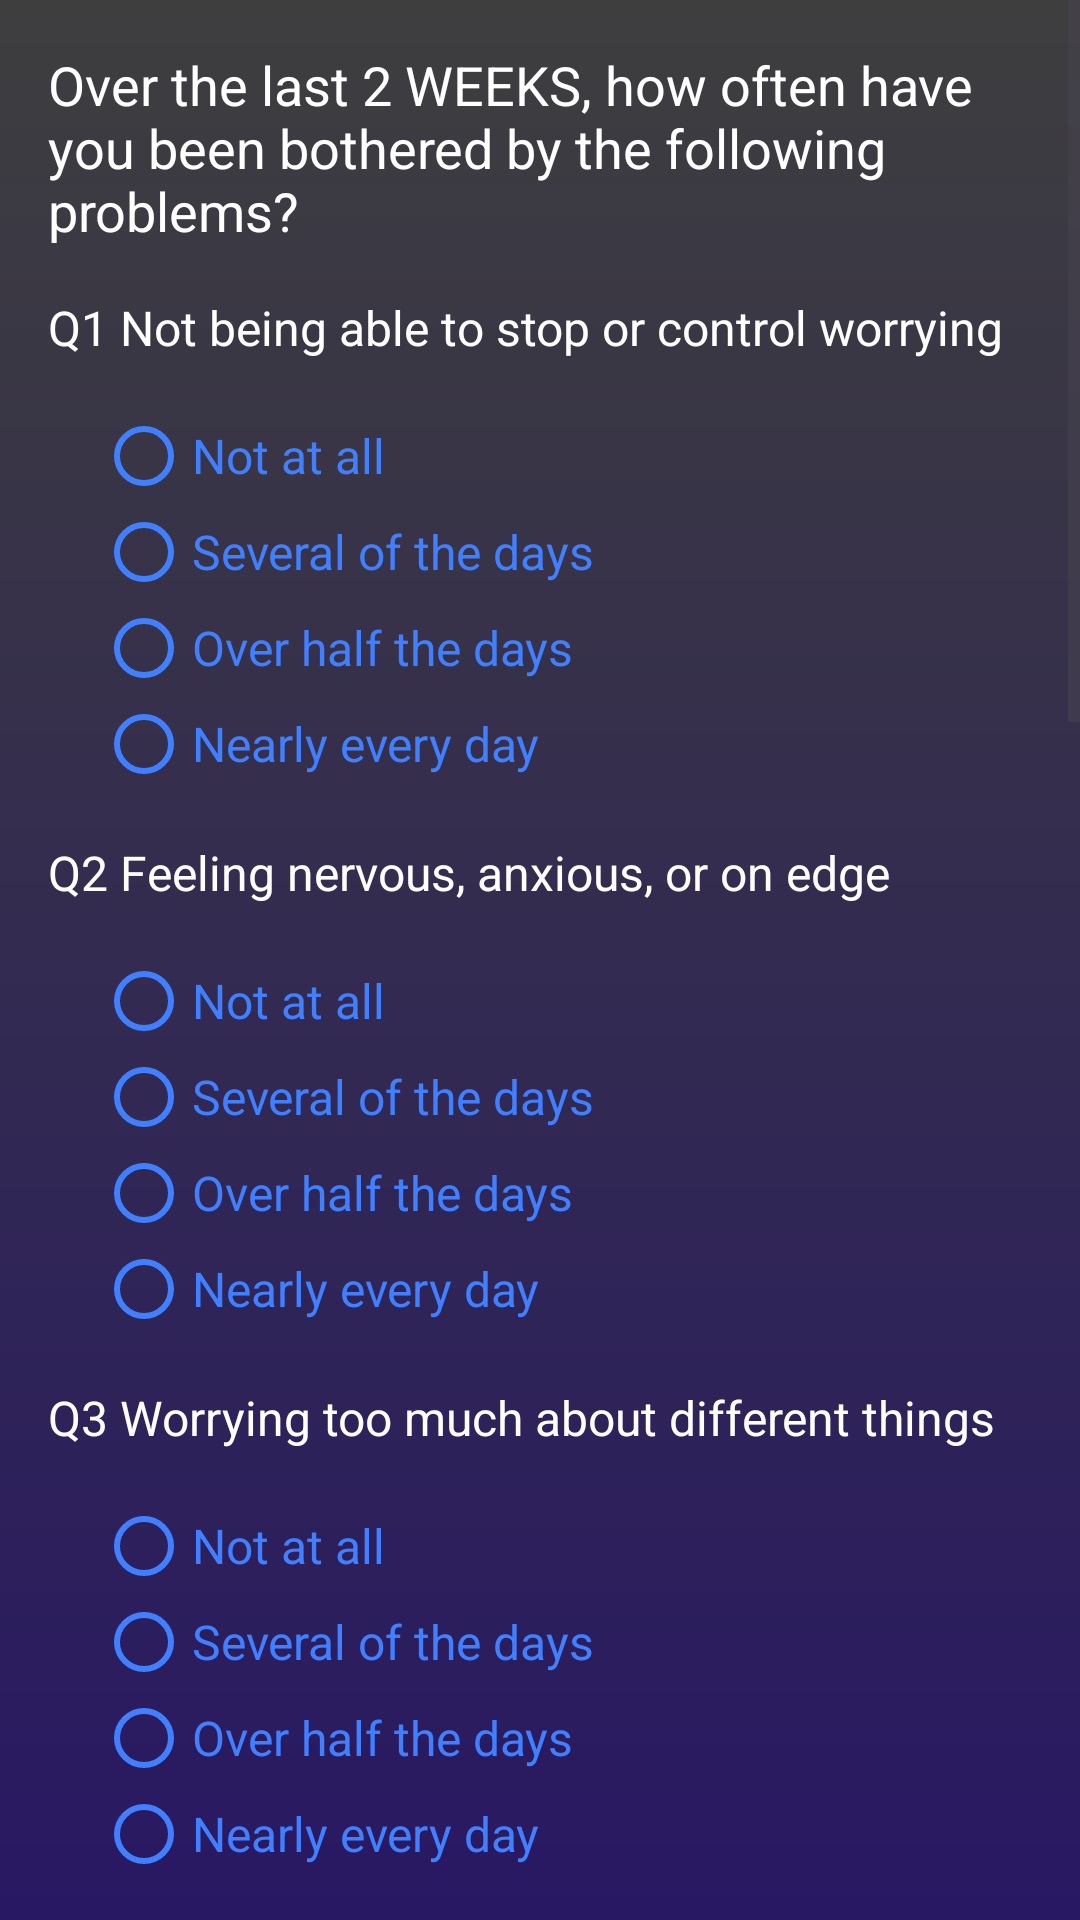

Write the Android layout XML for this screen, with the resource values it uses.
<!-- AndroidManifest.xml: application theme Theme.SurveyApp1 -->
<!-- res/layout/fragment_gad.xml -->
<?xml version="1.0" encoding="utf-8"?>

<androidx.constraintlayout.widget.ConstraintLayout xmlns:android="http://schemas.android.com/apk/res/android"
    xmlns:app="http://schemas.android.com/apk/res-auto"
    xmlns:tools="http://schemas.android.com/tools"
    android:id="@+id/fragment_gad_constraint"
    android:layout_width="match_parent"
    android:layout_height="match_parent"
    tools:context=".GADActivity"
    android:background = "@drawable/gradient_background_questions">

    <ScrollView
        android:layout_width="match_parent"
        android:layout_height="match_parent"
        app:layout_constraintEnd_toEndOf="parent"
        app:layout_constraintStart_toStartOf="parent"
        app:layout_constraintTop_toTopOf="parent">

        <LinearLayout
            android:layout_width="match_parent"
            android:layout_height="wrap_content"
            android:orientation="vertical"
            android:padding="16dp">

            <TextView
                android:layout_width="wrap_content"
                android:layout_height="wrap_content"
                android:text="@string/GAD"
                android:textColor="@color/white"
                android:textSize="18sp"
                android:layout_marginBottom="16dp"/>

            <TextView
                android:layout_width="wrap_content"
                android:layout_height="wrap_content"
                android:text="@string/GADQ43"
                android:textColor="@color/white"
                android:textSize="16sp">

            </TextView>

            <include
                layout="@layout/gad_question_template"
                android:layout_width="match_parent"
                android:layout_height="wrap_content"
                android:id="@+id/constraint_GADQ43"/>

            <TextView
                android:layout_width="wrap_content"
                android:layout_height="wrap_content"
                android:text="@string/GADQ50"
                android:textColor="@color/white"
                android:textSize="16sp">

            </TextView>

            <include
                layout="@layout/gad_question_template"
                android:layout_width="match_parent"
                android:layout_height="wrap_content"
                android:id="@+id/constraint_GADQ50"/>

            <TextView
                android:layout_width="wrap_content"
                android:layout_height="wrap_content"
                android:text="@string/GADQ44"
                android:textColor="@color/white"
                android:textSize="16sp">

            </TextView>

            <include
                layout="@layout/gad_question_template"
                android:layout_width="match_parent"
                android:layout_height="wrap_content"
                android:id="@+id/constraint_GADQ44"/>

            <TextView
                android:layout_width="wrap_content"
                android:layout_height="wrap_content"
                android:text="@string/GADQ45"
                android:textColor="@color/white"
                android:textSize="16sp">

            </TextView>

            <include
                layout="@layout/gad_question_template"
                android:layout_width="match_parent"
                android:layout_height="wrap_content"
                android:id="@+id/constraint_GADQ45"/>

            <TextView
                android:layout_width="wrap_content"
                android:layout_height="wrap_content"
                android:text="@string/GADQ46"
                android:textColor="@color/white"
                android:textSize="16sp">

            </TextView>

            <include
                layout="@layout/gad_question_template"
                android:layout_width="match_parent"
                android:layout_height="wrap_content"
                android:id="@+id/constraint_GADQ46"/>

            <TextView
                android:layout_width="wrap_content"
                android:layout_height="wrap_content"
                android:text="@string/GADQ47"
                android:textColor="@color/white"
                android:textSize="16sp">

            </TextView>

            <include
                layout="@layout/gad_question_template"
                android:layout_width="match_parent"
                android:layout_height="wrap_content"
                android:id="@+id/constraint_GADQ47"/>

            <TextView
                android:layout_width="wrap_content"
                android:layout_height="wrap_content"
                android:text="@string/GADQ48"
                android:textColor="@color/white"
                android:textSize="16sp">

            </TextView>

            <include
                layout="@layout/gad_question_template"
                android:layout_width="match_parent"
                android:layout_height="wrap_content"
                android:id="@+id/constraint_GADQ48"/>

            <TextView
                android:layout_width="wrap_content"
                android:layout_height="wrap_content"
                android:text="@string/GADQ49"
                android:textColor="@color/white"
                android:textSize="16sp">

            </TextView>

            <include
                layout="@layout/difficulty_question_template"
                android:layout_width="match_parent"
                android:layout_height="wrap_content"
                android:id="@+id/constraint_GADQ49"/>

            <Button
                android:id="@+id/button_fourth"
                android:layout_width="137dp"
                android:layout_height="59dp"
                android:layout_gravity="center"
                android:backgroundTint="@color/buttonGreen"
                android:text="@string/next"
                android:textSize="24sp"
                app:cornerRadius="10dp"
                app:iconPadding="10dp"
                app:layout_constraintBottom_toBottomOf="parent"
                app:layout_constraintEnd_toEndOf="parent"
                app:layout_constraintStart_toStartOf="parent"
                tools:layout_conversion_absoluteHeight="48dp"
                tools:layout_conversion_absoluteWidth="88dp" />


        </LinearLayout>
    </ScrollView>
</androidx.constraintlayout.widget.ConstraintLayout>
<!-- res/layout/gad_question_template.xml (included above) -->
<?xml version="1.0" encoding="utf-8"?>

<androidx.constraintlayout.widget.ConstraintLayout
    xmlns:app="http://schemas.android.com/apk/res-auto"
    xmlns:tools="http://schemas.android.com/tools"
    xmlns:android="http://schemas.android.com/apk/res/android"
    android:layout_width="match_parent"
    android:layout_height="wrap_content"
    android:padding="16dp">

    <RadioGroup
        android:layout_width="wrap_content"
        android:layout_height="wrap_content"
        app:layout_constraintTop_toTopOf="parent"
        app:layout_constraintStart_toStartOf="parent"
        android:id="@+id/radiogroup">

        <RadioButton
            android:id="@+id/radioButton1"
            android:layout_width="match_parent"
            android:layout_height="wrap_content"
            android:buttonTint="@color/questionBlue"
            android:minWidth="0dp"
            android:minHeight="0dp"
            android:text="@string/GAD_Answer1"
            android:textColor="@color/questionBlue"
            android:textSize="16sp"
            style="@style/CustomRadioButton"/>

        <RadioButton
            android:id="@+id/radioButton2"
            android:layout_width="match_parent"
            android:layout_height="wrap_content"
            android:buttonTint="@color/questionBlue"
            android:minHeight="0dp"
            android:text="@string/GAD_Answer2"
            android:textColor="@color/questionBlue"
            android:textSize="16sp"
            style="@style/CustomRadioButton"/>

        <RadioButton
            android:id="@+id/radioButton3"
            android:layout_width="match_parent"
            android:layout_height="wrap_content"
            android:buttonTint="@color/questionBlue"
            android:minWidth="0dp"
            android:minHeight="0dp"
            android:text="@string/GAD_Answer3"
            android:textColor="@color/questionBlue"
            android:textSize="16sp"
            style="@style/CustomRadioButton"/>

        <RadioButton
            android:id="@+id/radioButton4"
            android:layout_width="match_parent"
            android:layout_height="wrap_content"
            android:buttonTint="@color/questionBlue"
            android:minWidth="0dp"
            android:minHeight="0dp"
            android:text="@string/GAD_Answer4"
            android:textColor="@color/questionBlue"
            android:textSize="16sp"
            style="@style/CustomRadioButton"/>

    </RadioGroup>
</androidx.constraintlayout.widget.ConstraintLayout>
<!-- res/layout/difficulty_question_template.xml (included above) -->
<?xml version="1.0" encoding="utf-8"?>

<androidx.constraintlayout.widget.ConstraintLayout
    xmlns:app="http://schemas.android.com/apk/res-auto"
    xmlns:tools="http://schemas.android.com/tools"
    xmlns:android="http://schemas.android.com/apk/res/android"
    android:layout_width="match_parent"
    android:layout_height="wrap_content"
    android:padding="16dp">

    <RadioGroup
        android:layout_width="wrap_content"
        android:layout_height="wrap_content"
        app:layout_constraintStart_toStartOf="parent"
        app:layout_constraintTop_toTopOf="parent"
        android:id="@+id/radiogroup">

        <RadioButton
            android:id="@+id/radioButton1"
            android:layout_width="match_parent"
            android:layout_height="wrap_content"
            android:buttonTint="@color/questionBlue"
            android:minWidth="0dp"
            android:minHeight="0dp"
            android:text="@string/GADQ49_Answer1"
            android:textColor="@color/questionBlue"
            android:textSize="16sp"
            style="@style/CustomRadioButton"/>

        <RadioButton
            android:id="@+id/radioButton2"
            android:layout_width="match_parent"
            android:layout_height="wrap_content"
            android:buttonTint="@color/questionBlue"
            android:minHeight="0dp"
            android:text="@string/GADQ49_Answer2"
            android:textColor="@color/questionBlue"
            android:textSize="16sp"
            style="@style/CustomRadioButton"/>

        <RadioButton
            android:id="@+id/radioButton3"
            android:layout_width="match_parent"
            android:layout_height="wrap_content"
            android:buttonTint="@color/questionBlue"
            android:minWidth="0dp"
            android:minHeight="0dp"
            android:text="@string/GADQ49_Answer3"
            android:textColor="@color/questionBlue"
            android:textSize="16sp"
            style="@style/CustomRadioButton"/>

        <RadioButton
            android:id="@+id/radioButton4"
            android:layout_width="match_parent"
            android:layout_height="wrap_content"
            android:buttonTint="@color/questionBlue"
            android:minWidth="0dp"
            android:minHeight="0dp"
            android:text="@string/GADQ49_Answer4"
            android:textColor="@color/questionBlue"
            android:textSize="16sp"
            style="@style/CustomRadioButton"/>

    </RadioGroup>
</androidx.constraintlayout.widget.ConstraintLayout>
<!-- resources referenced by this layout -->
<resources>
  <color name="buttonGreen">#12b04c</color>
  <color name="questionBlue">#4080FF</color>
  <color name="white">#FFFFFFFF</color>
  <!-- drawable gradient_background_questions (drawable) -->
  <?xml version="1.0" encoding="utf-8"?>
  
  <shape xmlns:android="http://schemas.android.com/apk/res/android"
      android:shape="rectangle">
      <gradient
          android:startColor="#281863"
          android:endColor="#3E3E3E"
          android:angle="90" />
  </shape>
  <string name="GAD">Over the last 2 WEEKS, how often have you been bothered by the following problems?</string>
  <string name="GADQ43">Q1 Not being able to stop or control worrying</string>
  <string name="GADQ44">Q3 Worrying too much about different things</string>
  <string name="GADQ45">Q4 Trouble relaxing</string>
  <string name="GADQ46">Q5 Being so restless that it\'s hard to sit still</string>
  <string name="GADQ47">Q6 Becoming easily annoyed or irritable</string>
  <string name="GADQ48">Q7 Feeling afraid as if something awful might happen</string>
  <string name="GADQ49">Q8 If you checked off any problems, how difficult have these made it for you to do your work, take care of things at home, or get along with other people?</string>
  <string name="GADQ49_Answer1">Not difficult at all</string>
  <string name="GADQ49_Answer2">Somewhat difficult</string>
  <string name="GADQ49_Answer3">Very difficult</string>
  <string name="GADQ49_Answer4">Extremely difficult</string>
  <string name="GADQ50">Q2 Feeling nervous, anxious, or on edge</string>
  <string name="GAD_Answer1">Not at all</string>
  <string name="GAD_Answer2">Several of the days</string>
  <string name="GAD_Answer3">Over half the days</string>
  <string name="GAD_Answer4">Nearly every day</string>
  <string name="next">Next</string>
  <style name="CustomRadioButton" parent="Widget.AppCompat.CompoundButton.RadioButton">
          <item name="buttonTint">@color/questionBlue</item>
      </style>
  <style name="Theme.SurveyApp1" parent="Base.Theme.SurveyApp1" />
  <style name="Base.Theme.SurveyApp1" parent="Theme.Material3.DayNight.NoActionBar">
          
          
      </style>
</resources>
